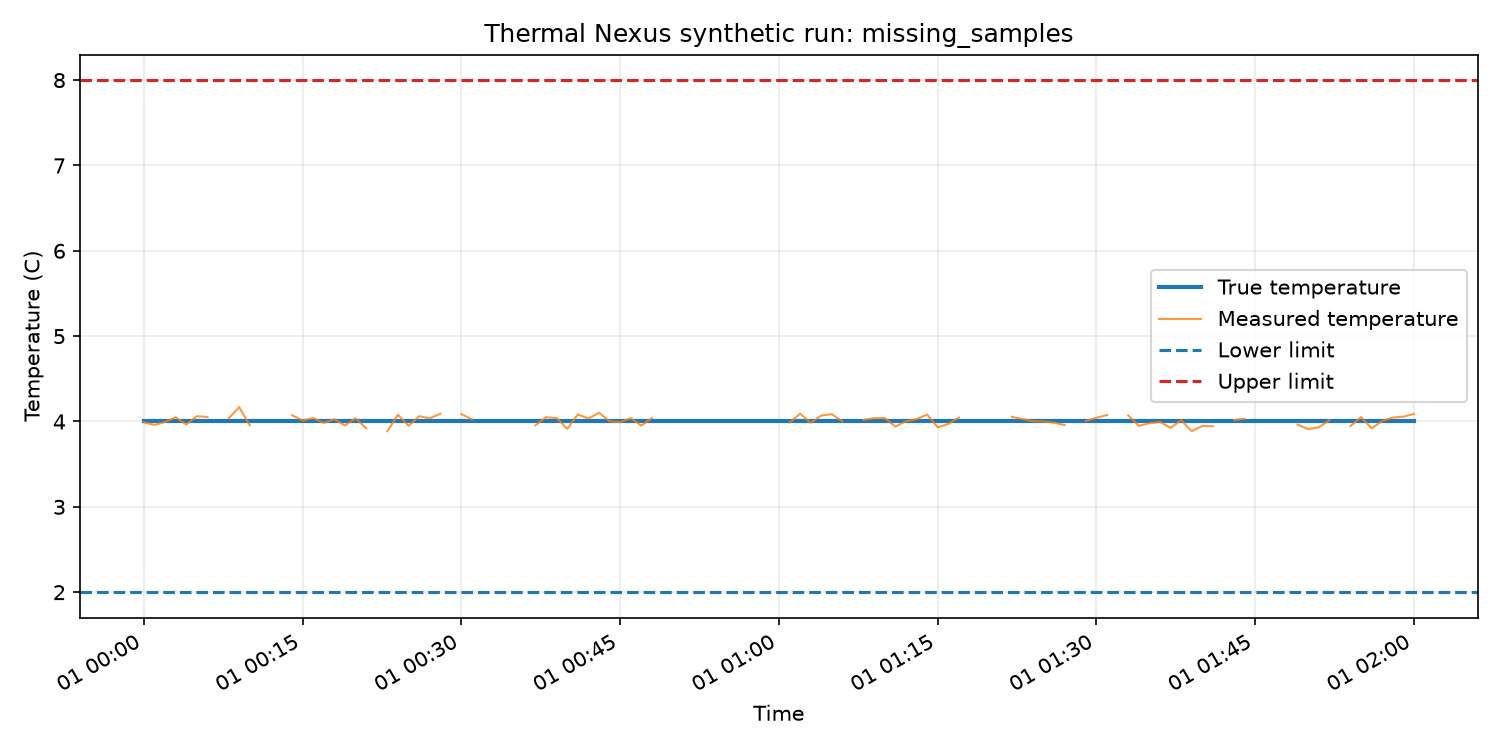

The data file committed next to this chart (first rows):
timestamp, run_id, scenario, true_temperature, measured_temperature, noise, lower_limit, upper_limit, event_started, event_time, sensor_valid, random_seed
2026-01-01T00:00:00+00:00, missing_samples-20273599-f51bae9f2485, missing_samples, 4.0, 3.99, -0.01, 2.0, 8.0, False, , True, 20273599
2026-01-01T00:01:00+00:00, missing_samples-20273599-f51bae9f2485, missing_samples, 4.0, 3.96, -0.0404, 2.0, 8.0, False, , True, 20273599
2026-01-01T00:02:00+00:00, missing_samples-20273599-f51bae9f2485, missing_samples, 4.0, 3.994, -0.0056, 2.0, 8.0, False, , True, 20273599
2026-01-01T00:03:00+00:00, missing_samples-20273599-f51bae9f2485, missing_samples, 4.0, 4.05, 0.05, 2.0, 8.0, False, , True, 20273599
2026-01-01T00:04:00+00:00, missing_samples-20273599-f51bae9f2485, missing_samples, 4.0, 3.965, -0.0347, 2.0, 8.0, False, , True, 20273599
2026-01-01T00:05:00+00:00, missing_samples-20273599-f51bae9f2485, missing_samples, 4.0, 4.062, 0.0618, 2.0, 8.0, False, , True, 20273599
2026-01-01T00:06:00+00:00, missing_samples-20273599-f51bae9f2485, missing_samples, 4.0, 4.053, 0.0531, 2.0, 8.0, False, , True, 20273599
2026-01-01T00:07:00+00:00, missing_samples-20273599-f51bae9f2485, missing_samples, 4.0, , , 2.0, 8.0, False, , False, 20273599
2026-01-01T00:08:00+00:00, missing_samples-20273599-f51bae9f2485, missing_samples, 4.0, 4.036, 0.0364, 2.0, 8.0, False, , True, 20273599
2026-01-01T00:09:00+00:00, missing_samples-20273599-f51bae9f2485, missing_samples, 4.0, 4.167, 0.1673, 2.0, 8.0, False, , True, 20273599
2026-01-01T00:10:00+00:00, missing_samples-20273599-f51bae9f2485, missing_samples, 4.0, 3.956, -0.0439, 2.0, 8.0, False, , True, 20273599
2026-01-01T00:11:00+00:00, missing_samples-20273599-f51bae9f2485, missing_samples, 4.0, , , 2.0, 8.0, False, , False, 20273599
2026-01-01T00:12:00+00:00, missing_samples-20273599-f51bae9f2485, missing_samples, 4.0, , , 2.0, 8.0, False, , False, 20273599
2026-01-01T00:13:00+00:00, missing_samples-20273599-f51bae9f2485, missing_samples, 4.0, , , 2.0, 8.0, False, , False, 20273599
2026-01-01T00:14:00+00:00, missing_samples-20273599-f51bae9f2485, missing_samples, 4.0, 4.073, 0.0731, 2.0, 8.0, False, , True, 20273599
2026-01-01T00:15:00+00:00, missing_samples-20273599-f51bae9f2485, missing_samples, 4.0, 4.012, 0.0118, 2.0, 8.0, False, , True, 20273599
2026-01-01T00:16:00+00:00, missing_samples-20273599-f51bae9f2485, missing_samples, 4.0, 4.04, 0.0402, 2.0, 8.0, False, , True, 20273599
2026-01-01T00:17:00+00:00, missing_samples-20273599-f51bae9f2485, missing_samples, 4.0, 3.983, -0.0168, 2.0, 8.0, False, , True, 20273599
2026-01-01T00:18:00+00:00, missing_samples-20273599-f51bae9f2485, missing_samples, 4.0, 4.027, 0.0271, 2.0, 8.0, False, , True, 20273599
2026-01-01T00:19:00+00:00, missing_samples-20273599-f51bae9f2485, missing_samples, 4.0, 3.953, -0.0469, 2.0, 8.0, False, , True, 20273599
2026-01-01T00:20:00+00:00, missing_samples-20273599-f51bae9f2485, missing_samples, 4.0, 4.037, 0.0375, 2.0, 8.0, False, , True, 20273599
2026-01-01T00:21:00+00:00, missing_samples-20273599-f51bae9f2485, missing_samples, 4.0, 3.92, -0.0796, 2.0, 8.0, False, , True, 20273599
2026-01-01T00:22:00+00:00, missing_samples-20273599-f51bae9f2485, missing_samples, 4.0, , , 2.0, 8.0, False, , False, 20273599
2026-01-01T00:23:00+00:00, missing_samples-20273599-f51bae9f2485, missing_samples, 4.0, 3.886, -0.1135, 2.0, 8.0, False, , True, 20273599
2026-01-01T00:24:00+00:00, missing_samples-20273599-f51bae9f2485, missing_samples, 4.0, 4.079, 0.079, 2.0, 8.0, False, , True, 20273599
2026-01-01T00:25:00+00:00, missing_samples-20273599-f51bae9f2485, missing_samples, 4.0, 3.949, -0.0512, 2.0, 8.0, False, , True, 20273599
2026-01-01T00:26:00+00:00, missing_samples-20273599-f51bae9f2485, missing_samples, 4.0, 4.062, 0.0617, 2.0, 8.0, False, , True, 20273599
2026-01-01T00:27:00+00:00, missing_samples-20273599-f51bae9f2485, missing_samples, 4.0, 4.038, 0.0377, 2.0, 8.0, False, , True, 20273599
2026-01-01T00:28:00+00:00, missing_samples-20273599-f51bae9f2485, missing_samples, 4.0, 4.09, 0.0903, 2.0, 8.0, False, , True, 20273599
2026-01-01T00:29:00+00:00, missing_samples-20273599-f51bae9f2485, missing_samples, 4.0, , , 2.0, 8.0, False, , False, 20273599
2026-01-01T00:30:00+00:00, missing_samples-20273599-f51bae9f2485, missing_samples, 4.0, 4.087, 0.087, 2.0, 8.0, False, , True, 20273599
2026-01-01T00:31:00+00:00, missing_samples-20273599-f51bae9f2485, missing_samples, 4.0, 4.025, 0.0253, 2.0, 8.0, False, , True, 20273599
2026-01-01T00:32:00+00:00, missing_samples-20273599-f51bae9f2485, missing_samples, 4.0, , , 2.0, 8.0, False, , False, 20273599
2026-01-01T00:33:00+00:00, missing_samples-20273599-f51bae9f2485, missing_samples, 4.0, 3.998, -0.0015, 2.0, 8.0, False, , True, 20273599
2026-01-01T00:34:00+00:00, missing_samples-20273599-f51bae9f2485, missing_samples, 4.0, , , 2.0, 8.0, False, , False, 20273599
2026-01-01T00:35:00+00:00, missing_samples-20273599-f51bae9f2485, missing_samples, 4.0, 3.989, -0.0108, 2.0, 8.0, False, , True, 20273599
2026-01-01T00:36:00+00:00, missing_samples-20273599-f51bae9f2485, missing_samples, 4.0, , , 2.0, 8.0, False, , False, 20273599
2026-01-01T00:37:00+00:00, missing_samples-20273599-f51bae9f2485, missing_samples, 4.0, 3.956, -0.0439, 2.0, 8.0, False, , True, 20273599
2026-01-01T00:38:00+00:00, missing_samples-20273599-f51bae9f2485, missing_samples, 4.0, 4.051, 0.0505, 2.0, 8.0, False, , True, 20273599
2026-01-01T00:39:00+00:00, missing_samples-20273599-f51bae9f2485, missing_samples, 4.0, 4.04, 0.0405, 2.0, 8.0, False, , True, 20273599
2026-01-01T00:40:00+00:00, missing_samples-20273599-f51bae9f2485, missing_samples, 4.0, 3.913, -0.0866, 2.0, 8.0, False, , True, 20273599
2026-01-01T00:41:00+00:00, missing_samples-20273599-f51bae9f2485, missing_samples, 4.0, 4.082, 0.0822, 2.0, 8.0, False, , True, 20273599
2026-01-01T00:42:00+00:00, missing_samples-20273599-f51bae9f2485, missing_samples, 4.0, 4.035, 0.0347, 2.0, 8.0, False, , True, 20273599
2026-01-01T00:43:00+00:00, missing_samples-20273599-f51bae9f2485, missing_samples, 4.0, 4.102, 0.1024, 2.0, 8.0, False, , True, 20273599
2026-01-01T00:44:00+00:00, missing_samples-20273599-f51bae9f2485, missing_samples, 4.0, 4.002, 0.0021, 2.0, 8.0, False, , True, 20273599
2026-01-01T00:45:00+00:00, missing_samples-20273599-f51bae9f2485, missing_samples, 4.0, 3.993, -0.0074, 2.0, 8.0, False, , True, 20273599
2026-01-01T00:46:00+00:00, missing_samples-20273599-f51bae9f2485, missing_samples, 4.0, 4.039, 0.0386, 2.0, 8.0, False, , True, 20273599
2026-01-01T00:47:00+00:00, missing_samples-20273599-f51bae9f2485, missing_samples, 4.0, 3.951, -0.0487, 2.0, 8.0, False, , True, 20273599
2026-01-01T00:48:00+00:00, missing_samples-20273599-f51bae9f2485, missing_samples, 4.0, 4.041, 0.0413, 2.0, 8.0, False, , True, 20273599
2026-01-01T00:49:00+00:00, missing_samples-20273599-f51bae9f2485, missing_samples, 4.0, , , 2.0, 8.0, False, , False, 20273599
2026-01-01T00:50:00+00:00, missing_samples-20273599-f51bae9f2485, missing_samples, 4.0, , , 2.0, 8.0, False, , False, 20273599
2026-01-01T00:51:00+00:00, missing_samples-20273599-f51bae9f2485, missing_samples, 4.0, , , 2.0, 8.0, False, , False, 20273599
2026-01-01T00:52:00+00:00, missing_samples-20273599-f51bae9f2485, missing_samples, 4.0, , , 2.0, 8.0, False, , False, 20273599
2026-01-01T00:53:00+00:00, missing_samples-20273599-f51bae9f2485, missing_samples, 4.0, , , 2.0, 8.0, False, , False, 20273599
2026-01-01T00:54:00+00:00, missing_samples-20273599-f51bae9f2485, missing_samples, 4.0, , , 2.0, 8.0, False, , False, 20273599
2026-01-01T00:55:00+00:00, missing_samples-20273599-f51bae9f2485, missing_samples, 4.0, , , 2.0, 8.0, False, , False, 20273599
2026-01-01T00:56:00+00:00, missing_samples-20273599-f51bae9f2485, missing_samples, 4.0, , , 2.0, 8.0, False, , False, 20273599
2026-01-01T00:57:00+00:00, missing_samples-20273599-f51bae9f2485, missing_samples, 4.0, , , 2.0, 8.0, False, , False, 20273599
2026-01-01T00:58:00+00:00, missing_samples-20273599-f51bae9f2485, missing_samples, 4.0, , , 2.0, 8.0, False, , False, 20273599
2026-01-01T00:59:00+00:00, missing_samples-20273599-f51bae9f2485, missing_samples, 4.0, , , 2.0, 8.0, False, , False, 20273599
... 61 more rows
